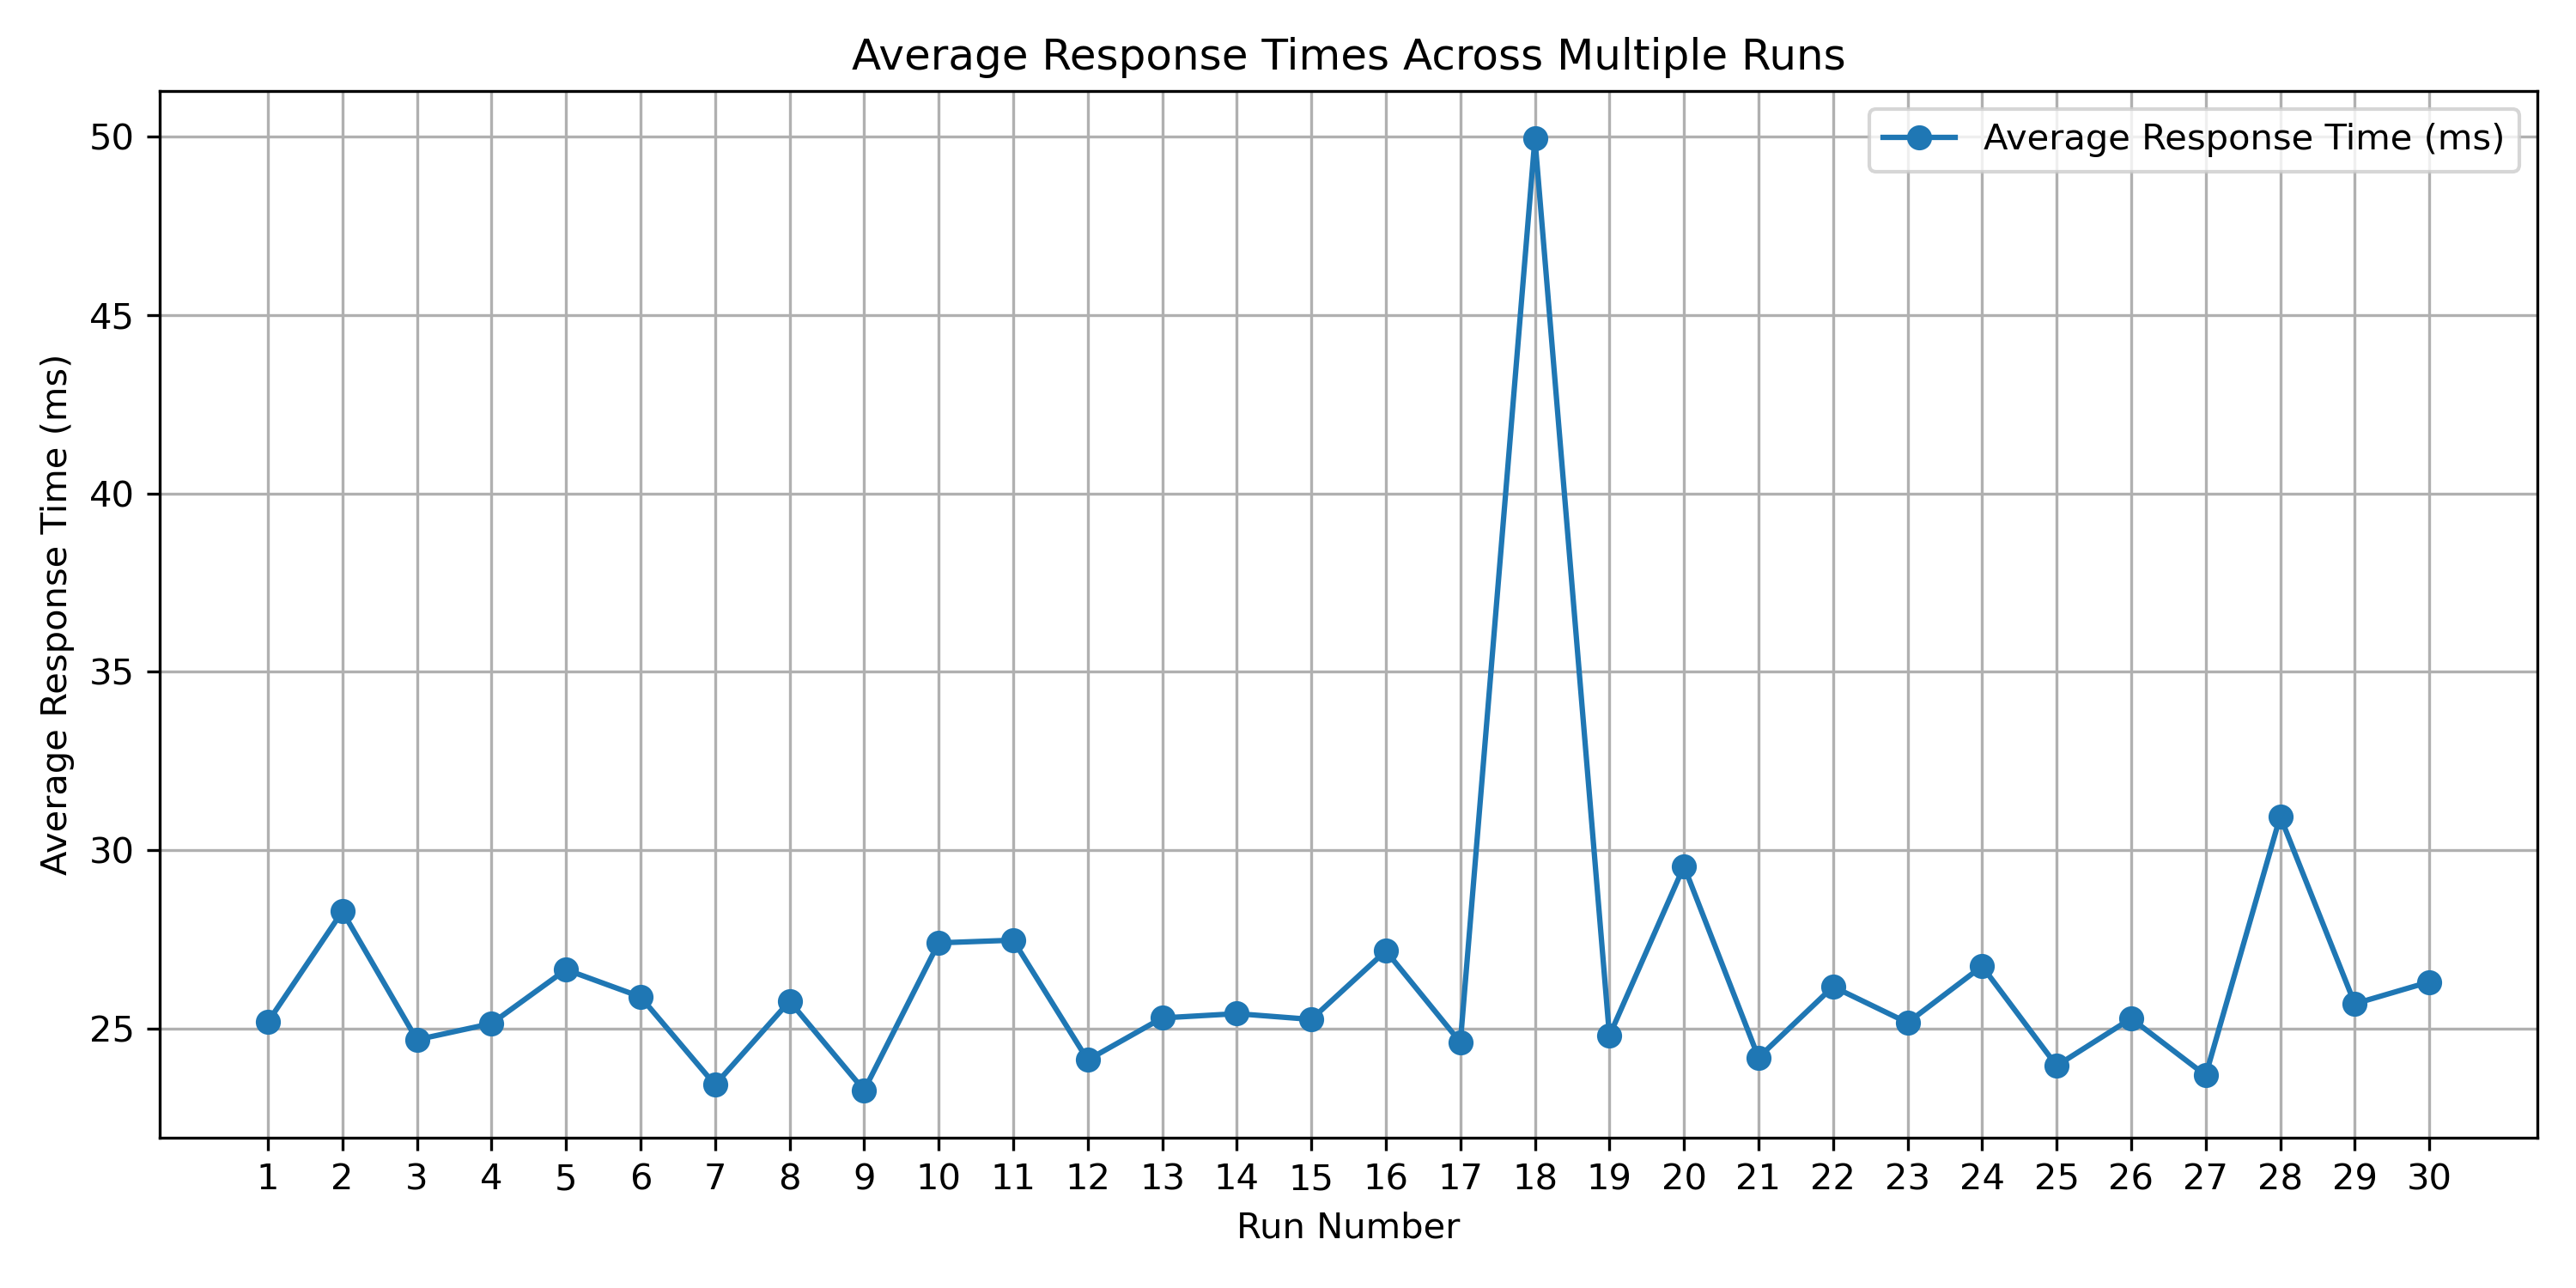

The file beside this chart, header and first rows:
Replica, Request 1, Request 2, Request 3, Request 4, Request 5, Request 6, Request 7, Request 8, Request 9, Request 10, Average
1, 23.3, 25.77, 26.75, 25.74, 25.48, 25.74, 26.89, 22.97, 23.36, 24.5, 25.18
2, 25.13, 23.35, 33.14, 34.63, 23.84, 26.54, 23.6, 30.28, 26.43, 27.81, 28.28
3, 28.92, 25.3, 23.79, 33.75, 22.81, 22.44, 22.9, 23, 24.36, 24.42, 24.68
4, 24.41, 23.42, 22.18, 22.74, 22.48, 25.33, 30.63, 29.72, 25.12, 22.88, 25.14
5, 24.24, 33.81, 27.39, 24.62, 24.92, 24.37, 27.02, 24.86, 34.12, 25.9, 26.65
6, 22.94, 24.66, 24.16, 24.74, 24.2, 24.02, 27.2, 29.94, 27.26, 25.57, 25.89
7, 24.07, 26.49, 22.72, 23.21, 22.54, 23.55, 23.02, 24.44, 23.81, 24.07, 23.42
8, 24.88, 22.73, 35.46, 31.56, 22.94, 24.35, 22.72, 25.67, 22.28, 21.14, 25.76
9, 22.49, 20.99, 23.44, 23.46, 22.4, 22.42, 23, 22.55, 23.54, 25.31, 23.27
10, 22.11, 43.15, 28.48, 25.64, 24.56, 25.92, 23.47, 34.19, 29.63, 27.31, 27.4
11, 26.22, 25.02, 24.08, 22.69, 23.79, 32.44, 26.51, 34.76, 26.35, 29.17, 27.47
12, 23.04, 28.99, 26.47, 24.92, 25.27, 22.81, 22.78, 24.18, 22.88, 23.61, 24.12
13, 26.18, 23.28, 24.61, 24.15, 23.65, 22.42, 34, 25.42, 24.29, 23.82, 25.29
14, 24.96, 29.9, 23.19, 24.49, 22.73, 36.55, 24.74, 25.31, 23.48, 22.82, 25.41
15, 25.07, 26.23, 24.07, 24.53, 27.04, 27.71, 23.83, 24.41, 26.64, 23.78, 25.25
16, 36.41, 37.33, 26.88, 23.95, 25.57, 22.9, 23.93, 23.79, 43.72, 26.66, 27.17
17, 24.07, 25.56, 24.42, 24.74, 25.33, 24.14, 28.13, 22.32, 24.29, 23.5, 24.61
18, 23.53, 25.07, 23.77, 24.37, 24.53, 23.02, 231.2, 23.83, 21.86, 27.01, 49.95
19, 28.87, 23.96, 24.04, 23.33, 24.42, 29.76, 24.37, 22.26, 25.24, 24.95, 24.8
20, 26.01, 36.29, 24.7, 25.44, 29.69, 26.34, 36.17, 37.34, 32.03, 24.68, 29.55
21, 22.4, 23.65, 22.15, 26.07, 24.52, 27.06, 24.42, 22.57, 24.03, 22.63, 24.18
22, 32.5, 22.15, 25.39, 22.99, 26.99, 23.73, 22.63, 33.83, 31, 22.81, 26.17
23, 26.11, 26.91, 23.26, 24.74, 29.5, 23.16, 25.25, 28.54, 24.44, 22.39, 25.16
24, 23.49, 27.38, 38.05, 24.96, 25.11, 25.24, 26.24, 26.57, 23, 24.78, 26.74
25, 28.57, 36.8, 28.62, 22.4, 24.27, 23.37, 23.89, 22.14, 23.63, 23.31, 23.95
26, 32.74, 24.44, 24.35, 25.58, 25.28, 26.99, 22.57, 23.53, 23.35, 30.59, 25.28
27, 27.33, 21.82, 22.57, 25.93, 24.16, 24.65, 24.37, 22.83, 23.06, 21.92, 23.68
28, 23.12, 28, 25.59, 34.94, 33.63, 34.52, 26.33, 22.45, 34.05, 36.04, 30.94
29, 22.13, 24, 24.17, 23.62, 23.75, 23.53, 23.72, 24.35, 34.7, 27.69, 25.69
30, 23.22, 24.96, 26.6, 24.85, 24.4, 36.59, 24.08, 24.42, 28.3, 21.2, 26.3
